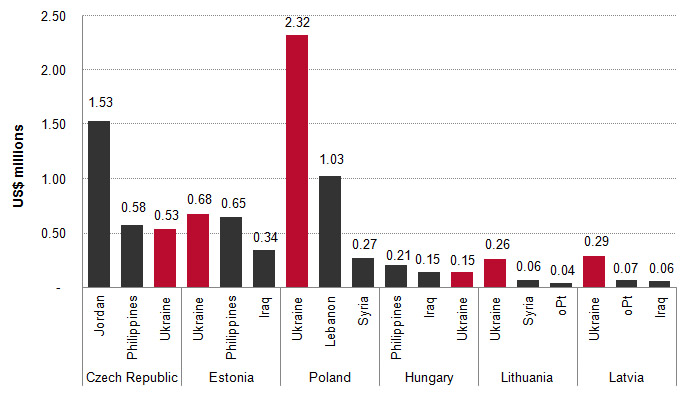

The file beside this chart, header and first rows:
Title:, Ukraine is humanitarian priority for Cen…, , , , , , , , , , 
Source:, Development Initiatives based on UN OCHA…, , , , , , , , , , 
Notes:, , , , , , , , , , , 
Data extracted:, 06-Mar-15, , , , , , , , , , 
Donor, Destination Country, Total, US$ millions, , , , , , , , 
Czech Republic, Jordan, 153253600.0%, 1.533, , , , , , , , 
, Philippines, 57528900.0%, 0.5753, , , , , , , , 
, Ukraine, 53465700.0%, 0.5347, , , , , , , , 
Estonia, Ukraine, 677153, 0.6772, , , , , , , , 
, Philippines, 647633, 0.6476, , , , , , , , 
, Iraq, 341293, 0.3413, , , , , , , , 
Poland, Ukraine, 2320320, 2.32, , , , , , , , 
, Lebanon, 1025293, 1.025, , , , , , , , 
, Syria, 271234, 0.2712, , , , , , , , 
Hungary, Philippines, 207177, 0.2072, , , , , , , , 
, Iraq, 146153, 0.1462, , , , , , , , 
, Ukraine, 145759, 0.1458, , , , , , , , 
Lithuania, Ukraine, 262949, 0.2629, , , , , , , , 
, Syria, 64587, 0.06459, , , , , , , , 
, oPt, 40107, 0.04011, , , , , , , , 
Latvia, Ukraine, 288389, 0.2884, , , , , , , , 
, oPt, 65876, 0.06588, , , , , , , , 
, Iraq, 63532, 0.06353, , , , , , , , 
